Dataset: Augmented_Preprocessed_Dataset (GitHub, Prothomaa/Ensemble-of-deep-learning-models-for-eye-disease-classification). Classes: diabetic retinopathy, glaucoma, healthy, macular scar, myopia.

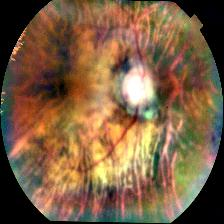
Label: myopia

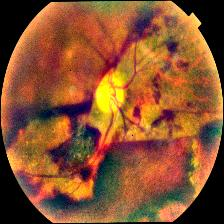
Label: diabetic retinopathy

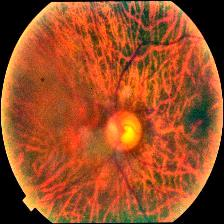
Label: myopia

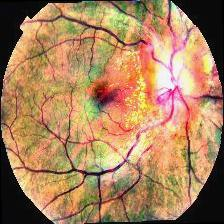
Label: macular scar

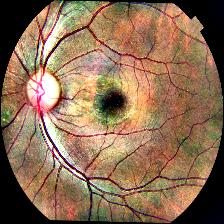
Label: healthy

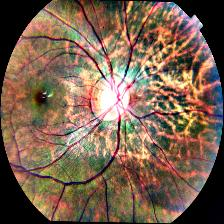
Label: glaucoma
